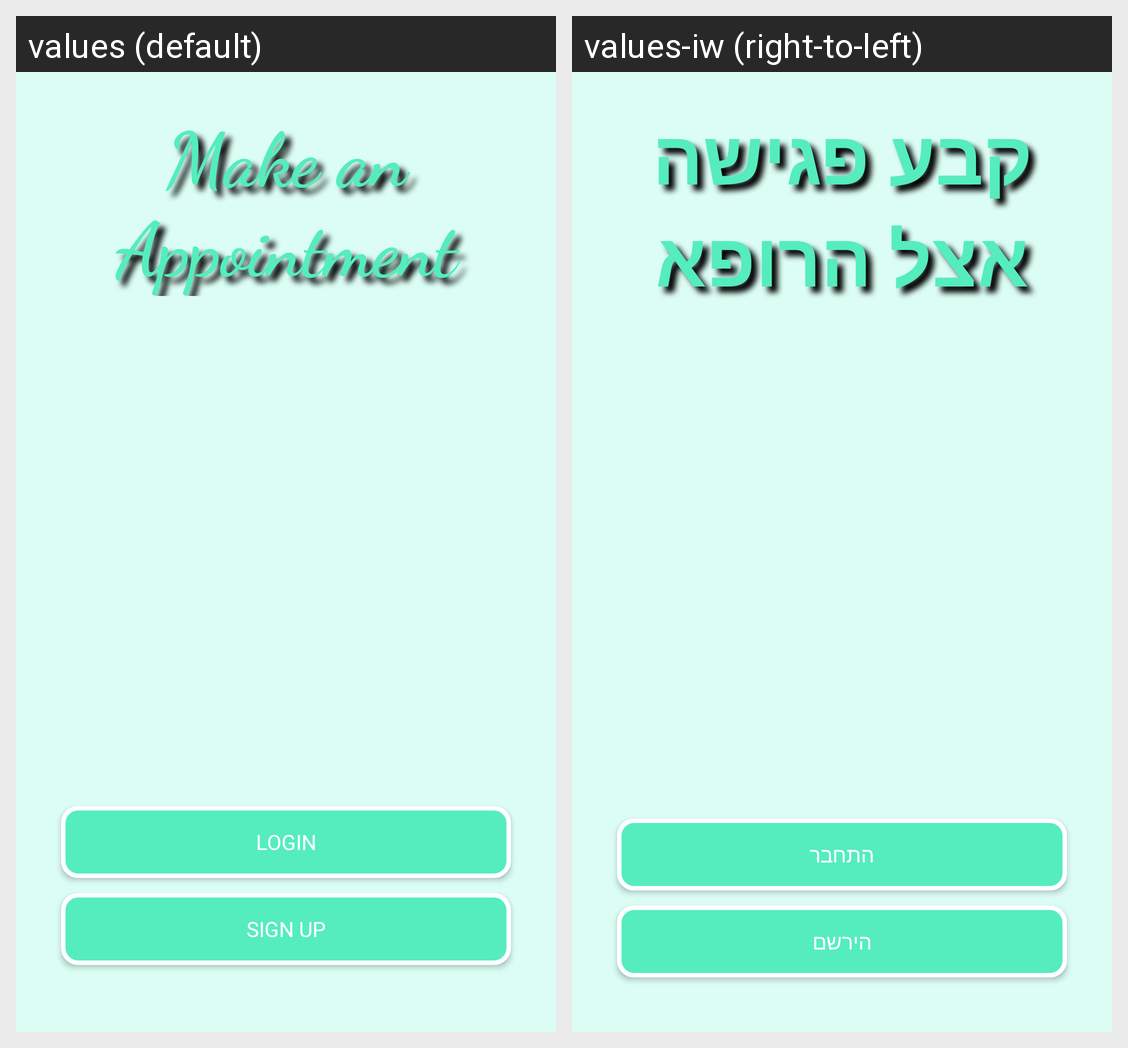

The Android screen above is rendered under two locales of the same app. Produce the string resources it draws, with the default and per-locale values.
Android screen res/layout/activity_main.xml rendered under 2 locales, left to right: values (default), values-iw (right-to-left). Device: Nexus 5 (rendered at 1080×1920; each locale shown at half size, 540×960, under a caption strip naming it); theme AppTheme.
Strings drawn on this screen, with the default value and each locale's value (text and hints the layout hard-codes, and strings that could not be matched under every locale, appear in the picture but are not listed):

MakeAnAppointment
  values: Make an Appointment
  values-iw: קבע פגישה אצל הרופא

Login
  values: Login
  values-iw: התחבר

SignUp
  values: Sign Up
  values-iw: הירשם
